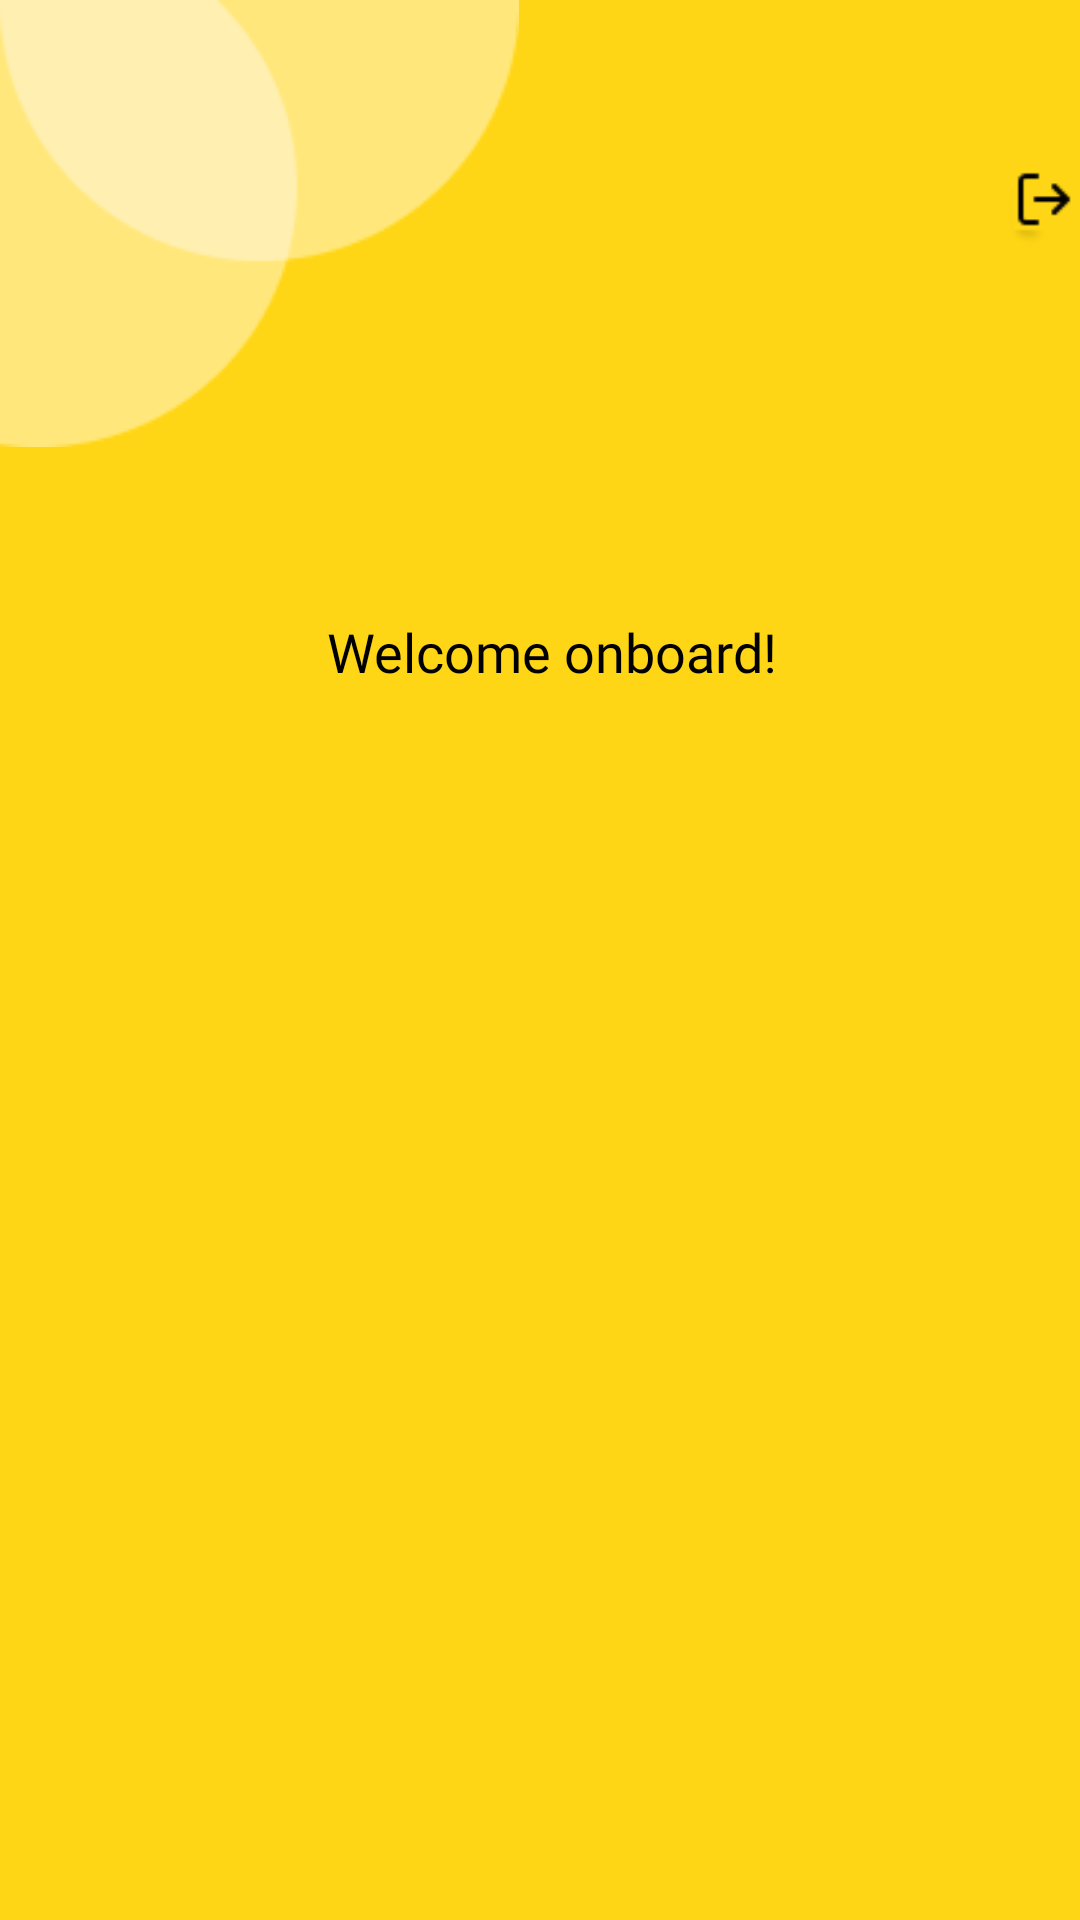

This screen was rendered from an Android layout file. Write that file and the resources it references.
<!-- AndroidManifest.xml: application theme Theme.TodoApp -->
<!-- res/layout/fragment_one.xml -->
<?xml version="1.0" encoding="utf-8"?>
<FrameLayout xmlns:android="http://schemas.android.com/apk/res/android"
    xmlns:tools="http://schemas.android.com/tools"
    android:layout_width="match_parent"
    android:layout_height="250dp"
    tools:context=".OneFragment"
    android:background="@color/yellow2"
    >

    <ImageView
        android:id="@+id/circle2"
        android:layout_height="wrap_content"
        android:layout_width="wrap_content"
        android:src="@drawable/circle2"
        />

    <ImageView
        android:id="@+id/logOut"
        android:layout_height="wrap_content"
        android:layout_width="wrap_content"
        android:src="@drawable/log_out"
        android:layout_marginStart="336dp"
        android:layout_marginTop="54dp"

        />

    <ImageView
        android:layout_width="match_parent"
        android:layout_height="match_parent"
        android:src="@drawable/ic_baseline_account_circle_24"
        android:layout_marginStart="137dp"
        android:layout_marginEnd="137dp"
        android:layout_marginTop="87dp"
        android:layout_marginBottom="63dp"
        />

    <TextView
        android:id="@+id/textViewWelcomeName"
        android:layout_width="match_parent"
        android:layout_height="match_parent"
        android:layout_marginStart="109dp"
        android:layout_marginTop="205dp"
        android:textSize="18dp"
        android:text="@string/welcome_onboard"
        android:fontFamily="@font/poppins_500"
        android:textColor="@color/black"
        />



</FrameLayout>
<!-- resources referenced by this layout -->
<resources>
  <color name="black">#FF000000</color>
  <color name="yellow2">#FFD615</color>
  <!-- drawable circle2: png bitmap (drawable, 2568 bytes) -->
  <!-- drawable log_out: png bitmap (drawable, 364 bytes) -->
  <string name="welcome_onboard">Welcome onboard!</string>
  <style name="Theme.TodoApp" parent="Theme.MaterialComponents.DayNight.NoActionBar">
          
          <item name="colorPrimary">@color/black</item>
          <item name="colorPrimaryVariant">@color/invisible</item>
          <item name="colorOnPrimary">@color/yellow</item>
          
          <item name="colorSecondary">@color/teal_200</item>
          <item name="colorSecondaryVariant">@color/teal_700</item>
          <item name="colorOnSecondary">@color/black</item>
          
          <item name="android:statusBarColor">?attr/colorPrimaryVariant</item>
          
      </style>
  <color name="invisible">#7F000000</color>
  <color name="yellow">#FFD615</color>
  <color name="teal_200">#FF03DAC5</color>
  <color name="teal_700">#FF018786</color>
</resources>
